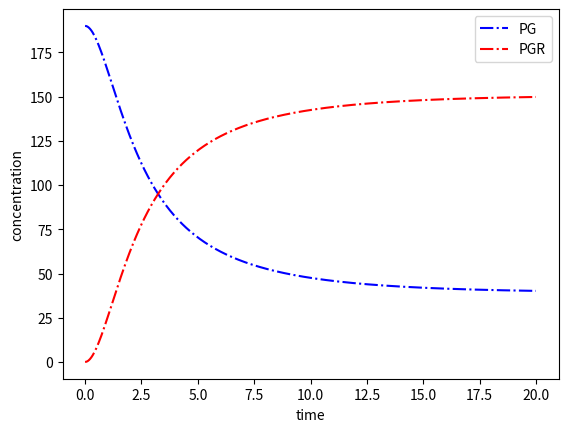

Write Python code to recreate this figure.
import numpy as np
from scipy.integrate import odeint
import matplotlib.pyplot as plt

# copy number
c = 0
# cooperativity of repressor binding
n = 1.0
# transcription rates
aR = 3.0
aGmax = 1.0
aGmin = 0.0001
# degradation rates
yR = 0.2
yG = 0.8
yM = 0.5
# translation rates
bR = 3.0
bG = 1.0
# on and off rates of repressor binding to the promoter
kRon = 0.9
kRoff = 4000
kDn = kRoff / kRon

def model(z, t):
    mR = z[0]
    R = z[1]
    PG = z[2]
    PGR = z[3]
    mG = z[4]
    G = z[5]
    Rn = R
    dmRdt = c * aR - yM * mR
    # dRdt = bR * mR - yR * R - n * kRon * Rn * PG + n * kRoff * PGR + (n - 1) * n * yR * PGR
    dRdt = bR * mR - yR * R
    dPGdt = kRoff * PGR - kRon * Rn * PG + n * yR * PGR
    dPGRdt = kRon * Rn * PG - kRoff * PGR - n * yR * PGR
    dmGdt = aGmax * PG + aGmin * PGR - yM * mG
    # dmGdt = c * (aGmin + (aGmax - aGmin) * (kDn / (kDn + Rn))) - yM * mG
    # dmGdt = c * (aGmax * kDn / Rn) - yM * mG
    dGdt = bG * mG - yG * G
    dzdt = [dmRdt, dRdt, dPGdt, dPGRdt, dmGdt, dGdt]
    return dzdt

z = []
for i in range(100, 200, 10):
    c = i
    t = np.linspace(0, 20, 1000)
    z0 = [0, 0, c, 0, 0, 0]
    z = odeint(model, z0, t)
    print(c,z[:, 5][-1])

# plt.plot(t,z[:,0],'b-',label='mR')
# plt.plot(t,z[:,1],'r-',label='R')
plt.plot(t,z[:,2],'b-.',label='PG')
plt.plot(t,z[:,3],'r-.',label='PGR')
# plt.plot(t,z[:,4],'b--',label='mG')
# plt.plot(t,z[:,5],'g-',label='G')
plt.ylabel('concentration')
plt.xlabel('time')
plt.legend(loc='best')
plt.show()